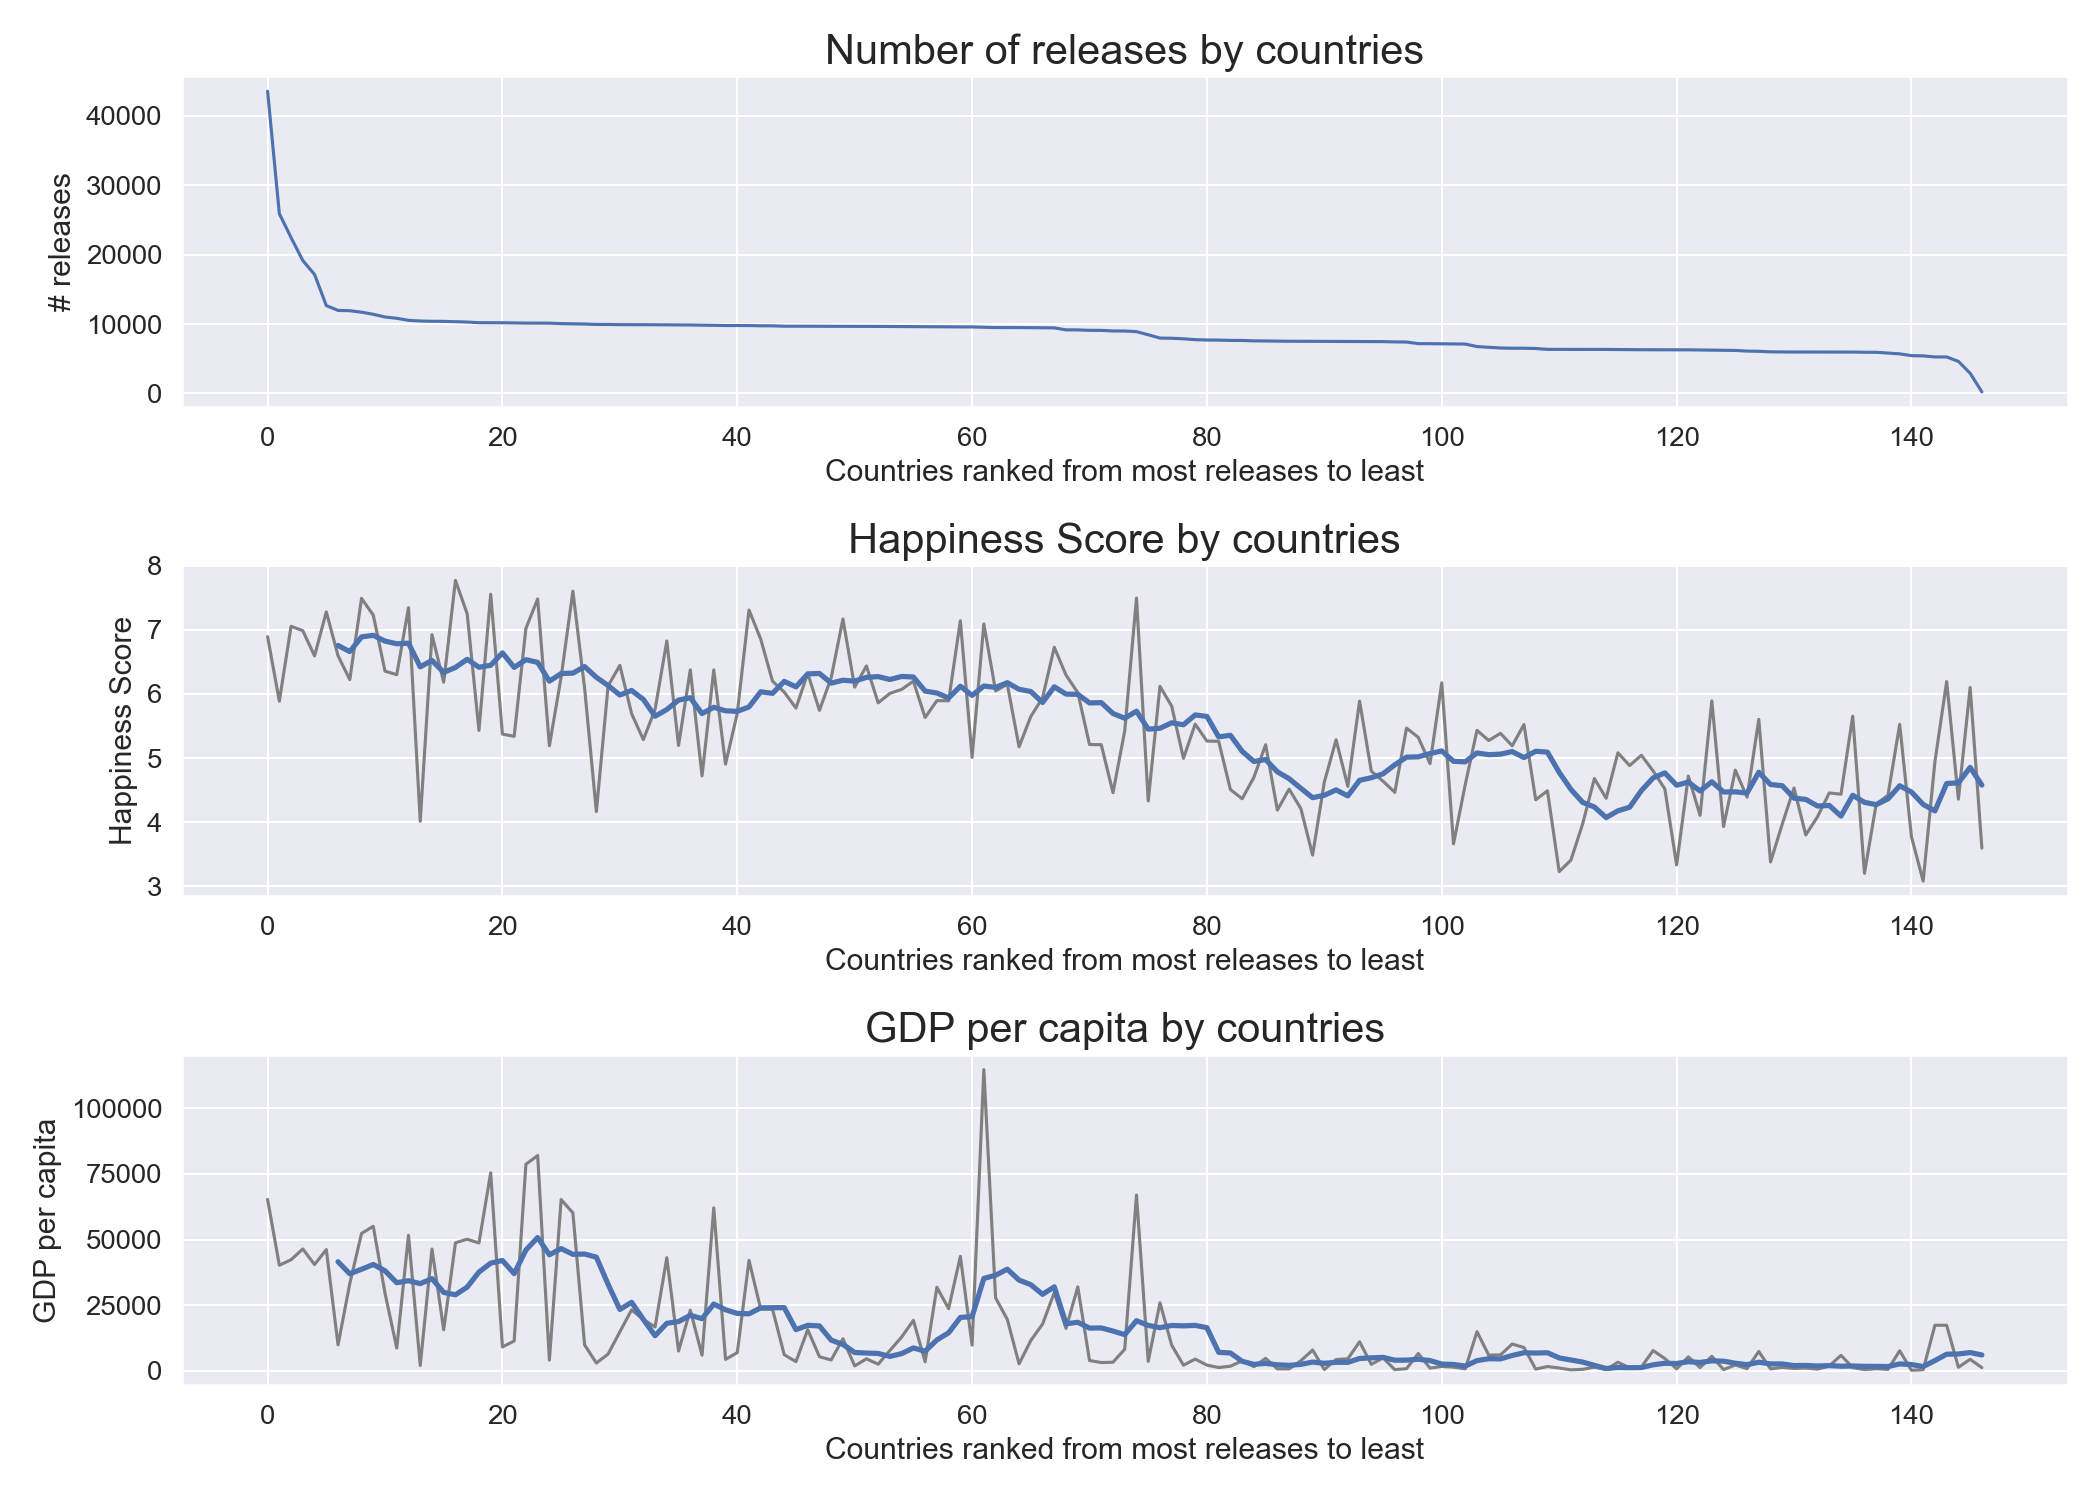

Values plotted in this chart, from the file beside it:
country_name, releases_count, happiness_score, gdp_2019
United States, 43530, 6.892, 65298
Japan, 25899, 5.886, 40247
United Kingdom, 22446, 7.054, 42330
Germany, 19131, 6.985, 46445
France, 17136, 6.592, 40494
Canada, 12654, 7.278, 46195
Mexico, 11958, 6.595, 9946
Italy, 11916, 6.223, 33228
Netherlands, 11703, 7.488, 52331
Australia, 11400, 7.228, 55060
Spain, 11010, 6.354, 29600
Brazil, 10824, 6.3, 8717
Sweden, 10527, 7.343, 51615
India, 10431, 4.015, 2100
Belgium, 10395, 6.923, 46421
Poland, 10380, 6.182, 15693
Finland, 10326, 7.769, 48783
Austria, 10284, 7.246, 50138
Hong Kong, 10194, 5.43, 48713
Norway, 10191, 7.554, 75420
Turkey, 10179, 5.373, 9127
Malaysia, 10152, 5.339, 11414
Ireland, 10134, 7.021, 78661
Switzerland, 10131, 7.48, 81994
Indonesia, 10125, 5.192, 4136
Singapore, 10059, 6.262, 65233
Denmark, 10026, 7.6, 60170
Argentina, 9999, 6.086, 9912
Egypt, 9936, 4.166, 3019
Colombia, 9933, 6.125, 6429
Chile, 9909, 6.444, 14896
Portugal, 9906, 5.693, 23252
Greece, 9900, 5.287, 19583
Hungary, 9894, 5.758, 16732
United Arab Emirates, 9873, 6.825, 43103
Lebanon, 9867, 5.197, 7584
Saudi Arabia, 9858, 6.375, 23140
South Africa, 9828, 4.722, 6001
Qatar, 9807, 6.374, 62088
Jordan, 9783, 4.906, 4405
Peru, 9780, 5.697, 6978
New Zealand, 9777, 7.307, 42084
Czech Republic, 9744, 6.852, 23495
Bahrain, 9738, 6.199, 23504
Ecuador, 9687, 6.028, 6184
Bolivia, 9684, 5.779, 3552
Panama, 9684, 6.321, 15731
Paraguay, 9684, 5.743, 5415
El Salvador, 9681, 6.253, 4187
Costa Rica, 9675, 7.167, 12244
Nicaragua, 9675, 6.105, 1913
Guatemala, 9669, 6.436, 4620
Honduras, 9654, 5.86, 2575
Thailand, 9642, 6.008, 7807
Romania, 9633, 6.07, 12920
Slovakia, 9621, 6.198, 19266
Philippines, 9618, 5.631, 3485
South Korea, 9597, 5.895, 31846
Estonia, 9591, 5.893, 23723
Israel, 9585, 7.139, 43592
... 87 more rows
